19-way image classification set "data-content" from GitHub (kenta12/start11); label vocabulary: burger, cheese, chicken curry, chocolate, corn, ebimayo shrimp mayonnaise, lemon, mentai spicy cod roe, natto fermented soybeans, premium cheese, premium mentai, premium steak, rusk, salad, salami, takoyaki octopus balls, tongue meat, tonkatsu pork cutlet, yakitori grilled chicken.

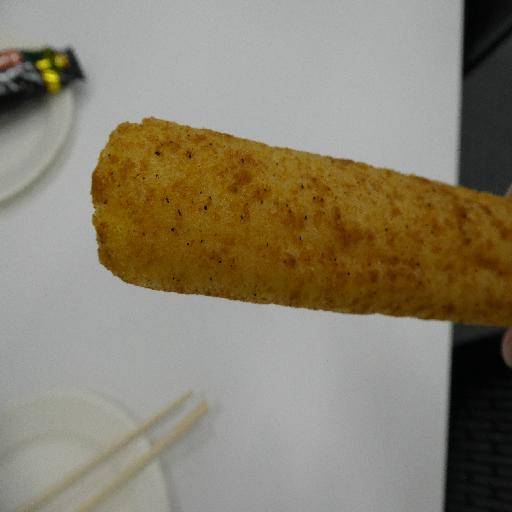
Label: premium steak

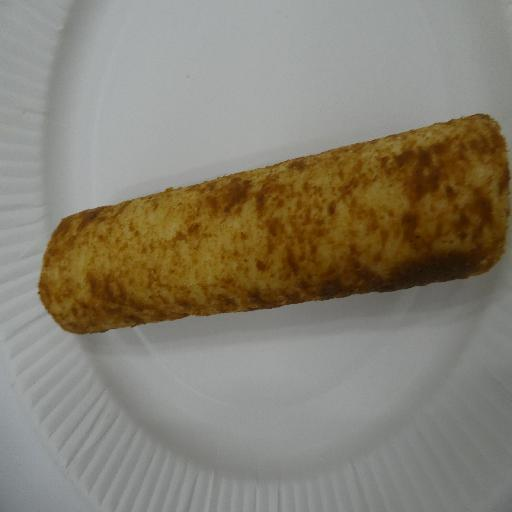
Label: tonkatsu pork cutlet

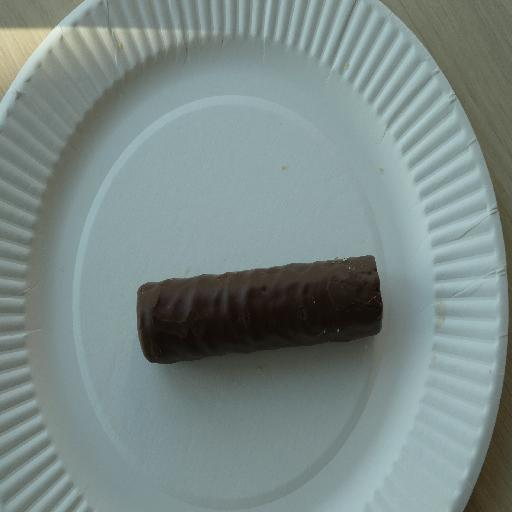
Label: chocolate

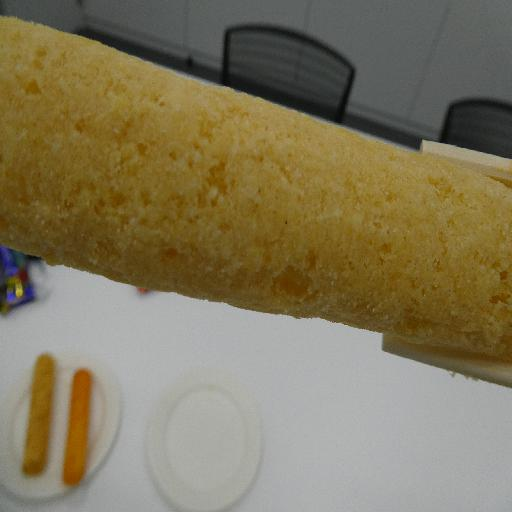
Label: premium cheese

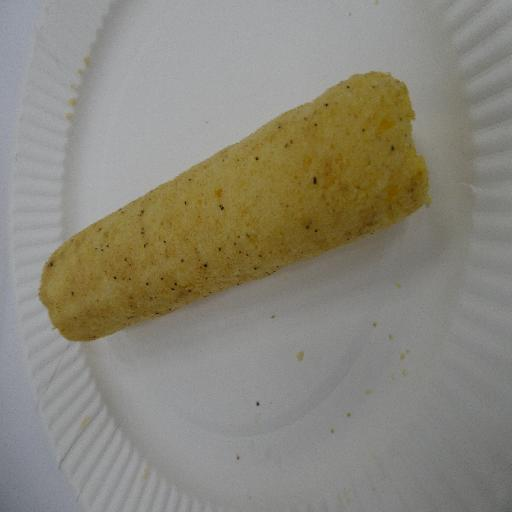
Label: tongue meat

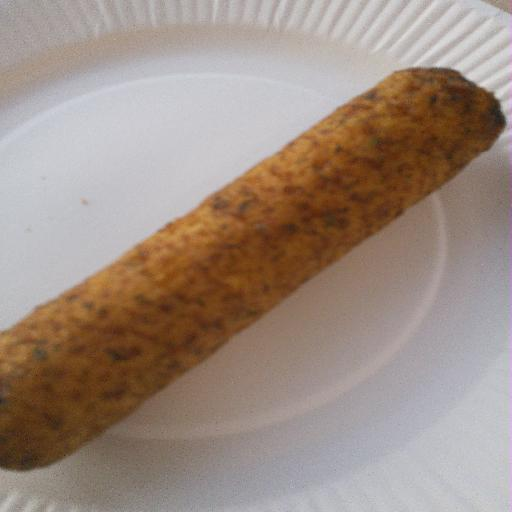
Label: takoyaki octopus balls
